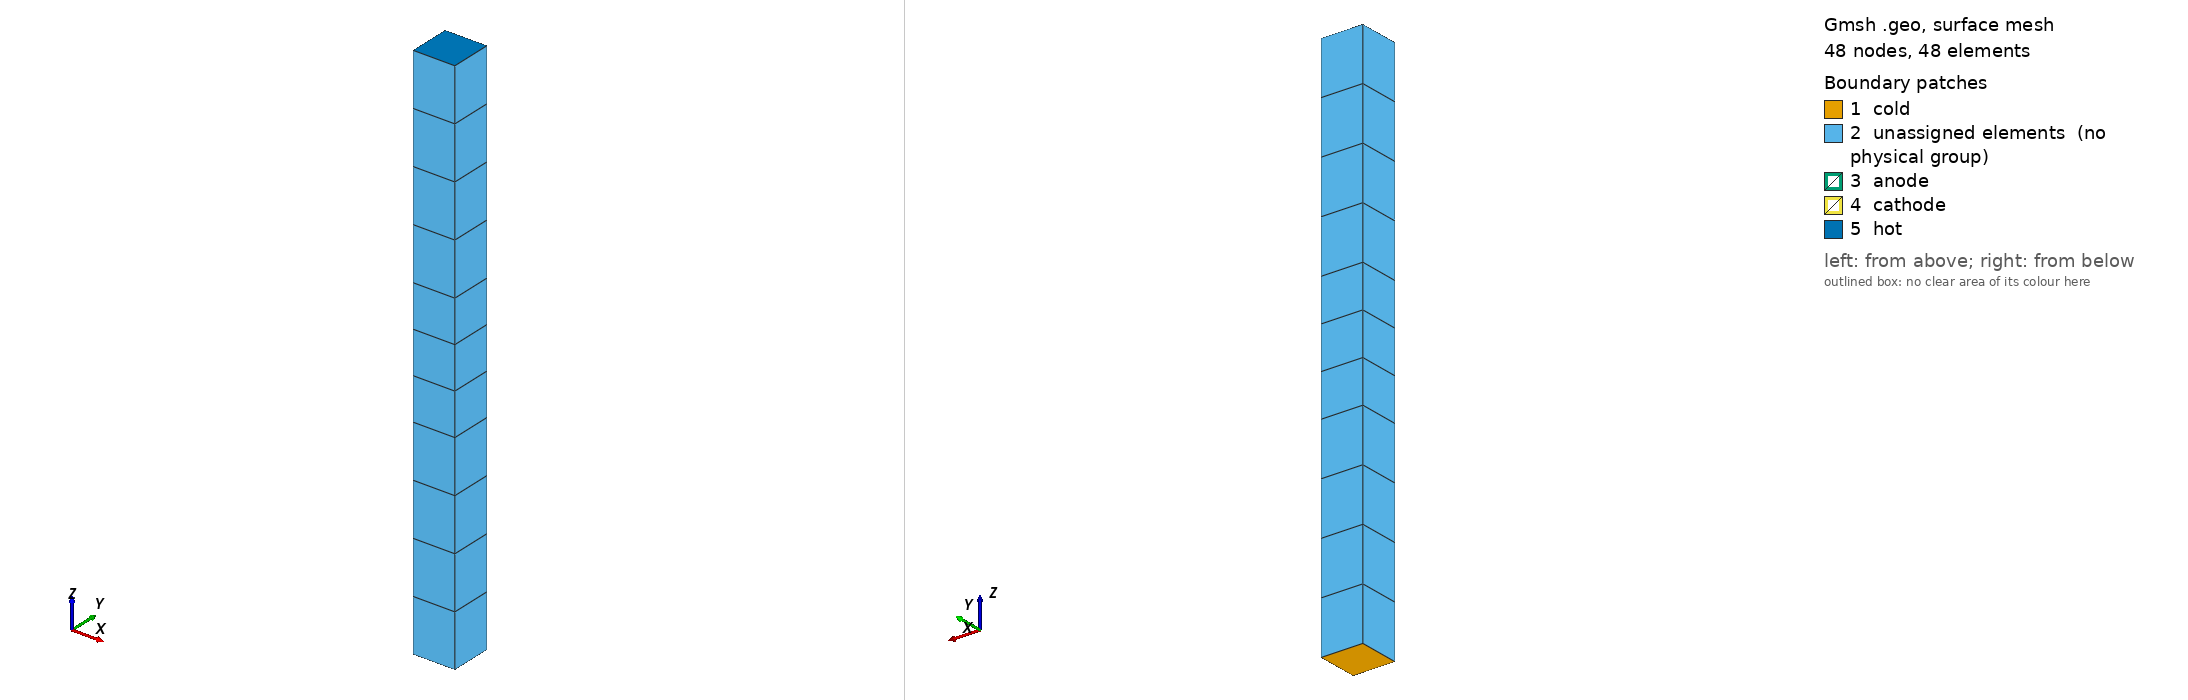

Gmsh geometry script, surface-meshed: 48 nodes, 48 surface elements. Boundary patches (legend numbers): 1 cold, 2 unassigned elements (no physical group), 3 anode, 4 cathode, 5 hot. Left view from above one corner, right view from below the opposite corner. Legend entries are the model's physical surfaces; 'unassigned elements' are surfaces in no physical group. The drawing asked Gmsh for element sizes between 1% and 20% of the model's largest extent; the script's own settings can give other sizes.

=== diode.geo (drawn) ===
/* Trench heater micro region, finger  in center of multiple std cells
 * S7
 *
 * Author: Sebastian Eiser
 * Date: Jan. 2013
 * Use: This file assembles building blocks of the s7 trench poly heater of Mischa (cf. Exmon5/ Polyheater04)
 */

elxy = 2;
elzWire = 4; // Layers in wire
elzCh = 3; // Layers in channel


General.Terminal=1;
Mesh.RecombineAll = 1;
Mesh.RecombinationAlgorithm=1; // Blossom
Mesh.Algorithm=8; // delquad mesher (better Blossom results)

Point(1) = {0, 0, 0, 9.4};
Point(2) = {0, 1, 0, 9.6};
Point(3) = {1, 1, 0, 9.3};
Point(4) = {1, 0, 0, 9.7};
Line(1) = {2, 3};
Line(2) = {3, 4};
Line(3) = {4, 1};
Line(4) = {1, 2};
Transfinite Line {2, 1, 4, 3} = elxy Using Progression 1;
//Transfinite Line {1,2,3,4} = 2;
Line Loop(5) = {1, 2, 3, 4};
Plane Surface(6) = {5};

Extrude {0, 0, 5}{
  Surface{6};
  Layers{elzWire};
  Recombine;
}
Extrude {0,0,3} {
  Surface{28};
  Layers{elzCh};
  Recombine;
}
Extrude {0, 0, 5} {
  Surface{50};
  Layers{elzWire};
  Recombine;
}
Physical Surface("hot") = {72};
Physical Surface("cold") = {6};
Physical Surface("anode") = {28};
Physical Surface("cathode") = {50};
Physical Volume("vWire1") = {1};
Physical Volume("chan") = {2};
Physical Volume("vWire2") = {3};

Physical Point("anoPt") = {7};
Physical Point("catPt") = {47};
